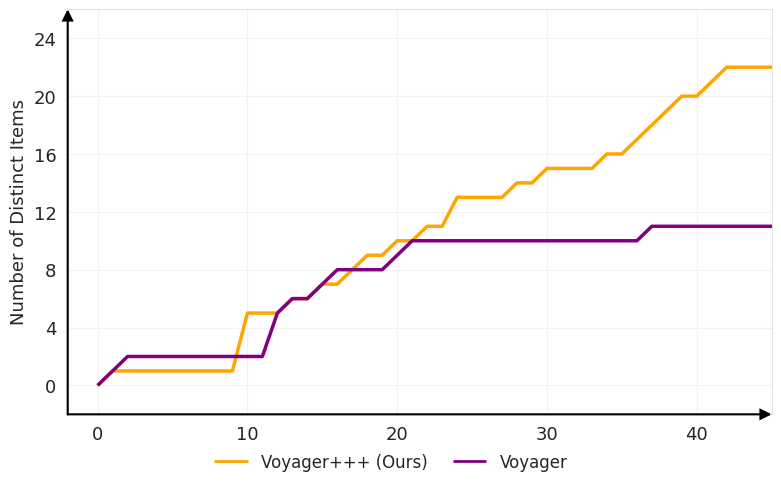

Write the Python code that produced this figure. (Note: this script raises an exception after producing the figure.)
import matplotlib.pyplot as plt
import seaborn as sns
import numpy as np
from matplotlib.lines import Line2D  

learn_log1 = {
    (1, 1): "wood log",
    (9, 1): "",
    (10, 5): "wooden pickaxe",
    (12, 5): "",
    (13, 6): "cobblestone",
    (14, 6): "",
    (15, 7): "stone pickaxe",
    (16, 7): "",
    (17, 8): "coal",
    (18, 9): "raw copper",
    (19, 9): "",
    (20, 10): "granite",
    (21, 10): "",
    (22, 11): "raw iron",
    (23, 11): "",
    (24, 13): "iron ingot",
    (27, 13): "",
    (28, 14): "lapis lazuli",
    (29, 14): "",
    (30, 15): "iron pickaxe",
    (33, 15): "",
    (34, 16): "copper ingot",
    (35, 16): "",
    (36, 17): "diamond",
    (37, 18): "raw gold",
    (38, 19): "gold ingot",
    (39, 20): "diamond pickaxe",
    (40, 20): "",
    (41, 21): "chest",
    (42, 22): "deepslate",
}

learn_log2 = {
    (1, 1): "wood log",
    (2, 2): "plank",
    (11, 2): "",
    (12, 5): "wooden pickaxe",
    (13, 6): "cobblestone",
    (14, 6): "",
    (15, 7): "raw copper",
    (16, 8): "coal",
    (19, 8): "",
    (20, 9): "lapis lazuli",
    (21, 10): "diorite",
    (36, 10): "",
    (37, 11): "raw iron",
}

sorted_items1 = sorted(learn_log1.items(), key=lambda kv: kv[0][0])
xs1 = [item[0][0] for item in sorted_items1]
ys1 = [item[0][1] for item in sorted_items1]

sorted_items2 = sorted(learn_log2.items(), key=lambda kv: kv[0][0])
xs2 = [item[0][0] for item in sorted_items2]
ys2 = [item[0][1] for item in sorted_items2]

xs1 = [0] + xs1
ys1 = [0] + ys1
xs2 = [0] + xs2
ys2 = [0] + ys2
last_y1 = ys1[-1]
last_y2 = ys2[-1]
xs1.append(50)
ys1.append(last_y1)
xs2.append(50)
ys2.append(last_y2)

sns.set_style("whitegrid", {"grid.color": "#F2F2F2"})

fig, ax = plt.subplots(figsize=(8, 5))

ax.plot(xs1, ys1, color="orange", linewidth=2.5, solid_capstyle="butt")
ax.plot(xs2, ys2, color="purple", linewidth=2.5, solid_capstyle="butt")

ax.set_xlim(-2, 45)
max_y = max(max(ys1), max(ys2))
ax.set_ylim(-2, max_y + 4)

for spine in ["top", "right", "bottom", "left"]:
    ax.spines["top"].set_visible(True)
    ax.spines["right"].set_visible(True)
    ax.spines["top"].set_color("#D9D9D9")
    ax.spines["right"].set_color("#D9D9D9")
    ax.spines["top"].set_linewidth(0.5)
    ax.spines["right"].set_linewidth(0.5)

ax.tick_params(axis="x", direction="in", pad=8, labelsize=13)
ax.tick_params(axis="y", direction="in", pad=8, labelsize=13)

ax.set_yticks(np.arange(0, 25, 4))

# ax.set_xlabel("Prompt Iterations", fontsize=13)
ax.set_ylabel("Number of Distinct Items", fontsize=13)

arrowprops = dict(
    arrowstyle="-|>",
    color="black",
    linewidth=1.5,
    mutation_scale=16,
    shrinkA=0,
    shrinkB=0,
    clip_on=False,
    joinstyle="miter"
)

ax.annotate(
    "",
    xy=(1, 0),
    xytext=(0, 0),
    xycoords="axes fraction",
    textcoords="axes fraction",
    arrowprops=arrowprops
)
ax.annotate(
    "",
    xy=(0, 1),
    xytext=(0, 0),
    xycoords="axes fraction",
    textcoords="axes fraction",
    arrowprops=arrowprops
)

fig.subplots_adjust(left=0.08, bottom=0.14, right=0.96, top=0.95) 

orange_line = Line2D([0], [0], color="orange", linewidth=2, solid_capstyle="butt")
purple_line = Line2D([0], [0], color="purple", linewidth=2, solid_capstyle="butt")
fig.legend(handles=[orange_line, purple_line],
           labels=["Voyager+++ (Ours)", "Voyager"],
           loc="lower center", ncol=2, frameon=False,
           fontsize=12, columnspacing=1.5)

plt.savefig("./visualize/output/learn_raw.svg", dpi=300, bbox_inches="tight")
plt.show()